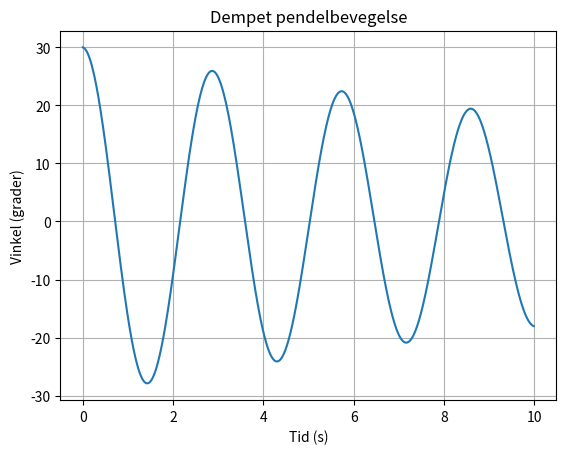

Python code for this plot:
import numpy as np
import matplotlib.pyplot as plt

'''
Utforsk bevegelsen til et dempet pendel, hvor akselerasjonen avhenger av både posisjon og hastighet.
'''

# Konstanter
g = 9.81  # tyngdeakselerasjon i m/s^2
l = 2.0  # lengde på pendel i meter
b = 0.1  # dempingsfaktor
theta0 = np.radians(30)  # startvinkel i radianer

# Initialverdier
t_max = 10
dt = 0.01
theta = theta0
omega = 0  # startvinkelhastighet

# Lagring for plotting
tid = np.arange(0, t_max, dt)
vinkler = []

# Numerisk løsning
for t in tid:
    alpha = -g/l * np.sin(theta) - b * omega  # ikke-konstant akselerasjon
    omega += alpha * dt
    theta += omega * dt
    vinkler.append(theta)

# Plot
plt.plot(tid, np.degrees(vinkler))
plt.title("Dempet pendelbevegelse")
plt.xlabel("Tid (s)")
plt.ylabel("Vinkel (grader)")
plt.grid()
plt.show()
